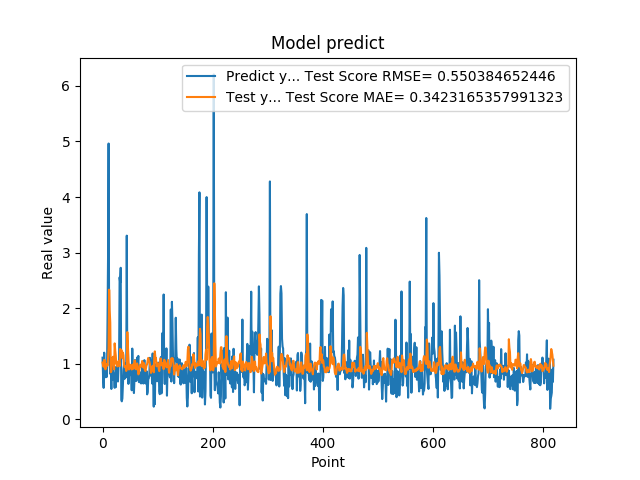

Values plotted in this chart, from the file beside it:
1.111775994300842507e+00, 1.023947538708612992e+00
7.566530108451843262e-01, 9.731147063591006896e-01
5.684260129928588867e-01, 9.469056981361370084e-01
1.201630949974060059e+00, 1.073112029862712591e+00
8.802530169486999512e-01, 1.064219524971260933e+00
8.531429767608642578e-01, 9.015425524378659627e-01
7.591750025749206543e-01, 9.174168177994037610e-01
1.005007982254028320e+00, 9.890736854552539814e-01
7.687720060348510742e-01, 9.982628061879901260e-01
1.740013241767883301e+00, 9.680626010099705470e-01
2.913533687591552734e+00, 1.104892571033125659e+00
4.963075160980224609e+00, 1.287826973386941409e+00
1.471215128898620605e+00, 2.334567937839596485e+00
1.000648975372314453e+00, 1.958050724409289955e+00
8.220189809799194336e-01, 1.744703442025013596e+00
9.362199902534482643e-01, 8.500621710050813018e-01
5.486897230148315430e-01, 8.683282716691655967e-01
1.111255049705505371e+00, 1.040335799738778766e+00
7.148039937019348145e-01, 1.072740647867207464e+00
1.052167057991027832e+00, 1.127941195460043122e+00
8.955980539321898304e-01, 1.039220548949920886e+00
7.769405245780944824e-01, 9.015835581396838272e-01
5.699509978294372559e-01, 1.369125600317741887e+00
8.244060277938842773e-01, 1.247783932306740784e+00
5.800840258598327637e-01, 1.152576069467946329e+00
9.488009810447691761e-01, 9.977449450527998698e-01
7.918390035629272461e-01, 1.015896573544905257e+00
6.937990188598632812e-01, 9.535143159008139246e-01
6.834830045700073242e-01, 9.970894544399521164e-01
9.433320164680479847e-01, 1.049215149107944445e+00
1.032713770866394043e+00, 1.028402523037837968e+00
2.556216001510620117e+00, 9.578397723401282926e-01
2.464895963668823242e+00, 1.268916151341765497e+00
2.728049993515014204e+00, 1.216304113217051119e+00
3.558506965637206476e-01, 1.251926198223882736e+00
3.262020051479339600e-01, 1.234339070571832675e+00
3.781589865684509277e-01, 1.102620997701744043e+00
6.306380033493041992e-01, 1.202697422937273108e+00
8.854129910469055176e-01, 1.154277463262945558e+00
9.743152856826782227e-01, 9.859076234516555015e-01
7.307389974594116211e-01, 9.418476514154188184e-01
9.521890282630921520e-01, 9.514570058081743831e-01
1.011654973030090332e+00, 9.532292506151949230e-01
7.643579840660095215e-01, 8.719061371142147188e-01
3.306220054626464844e+00, 9.091290024671961900e-01
7.543110251426696777e-01, 1.571505014866397820e+00
1.409499049186706321e+00, 1.319802767478731154e+00
6.401469707489013672e-01, 1.059166486935469109e+00
8.640019893646240234e-01, 8.991124715270928380e-01
8.469420075416564941e-01, 9.386050399076901751e-01
7.976629734039306641e-01, 9.852073105568814881e-01
9.555831551551821068e-01, 9.764188019981052680e-01
9.546210169792175293e-01, 9.290845449169653492e-01
5.251880288124084473e-01, 8.982994420838082972e-01
1.275226235389709695e+00, 9.702180333842880255e-01
8.355640172958374023e-01, 9.873986167113942836e-01
7.640249729156494141e-01, 9.112436191524287965e-01
4.752210080623626154e-01, 9.518454422413614724e-01
7.414129972457885742e-01, 1.059195527960139716e+00
1.069700956344604492e+00, 1.060660235571674326e+00
7.892770171165466309e-01, 9.095932603662014726e-01
... 759 more rows
